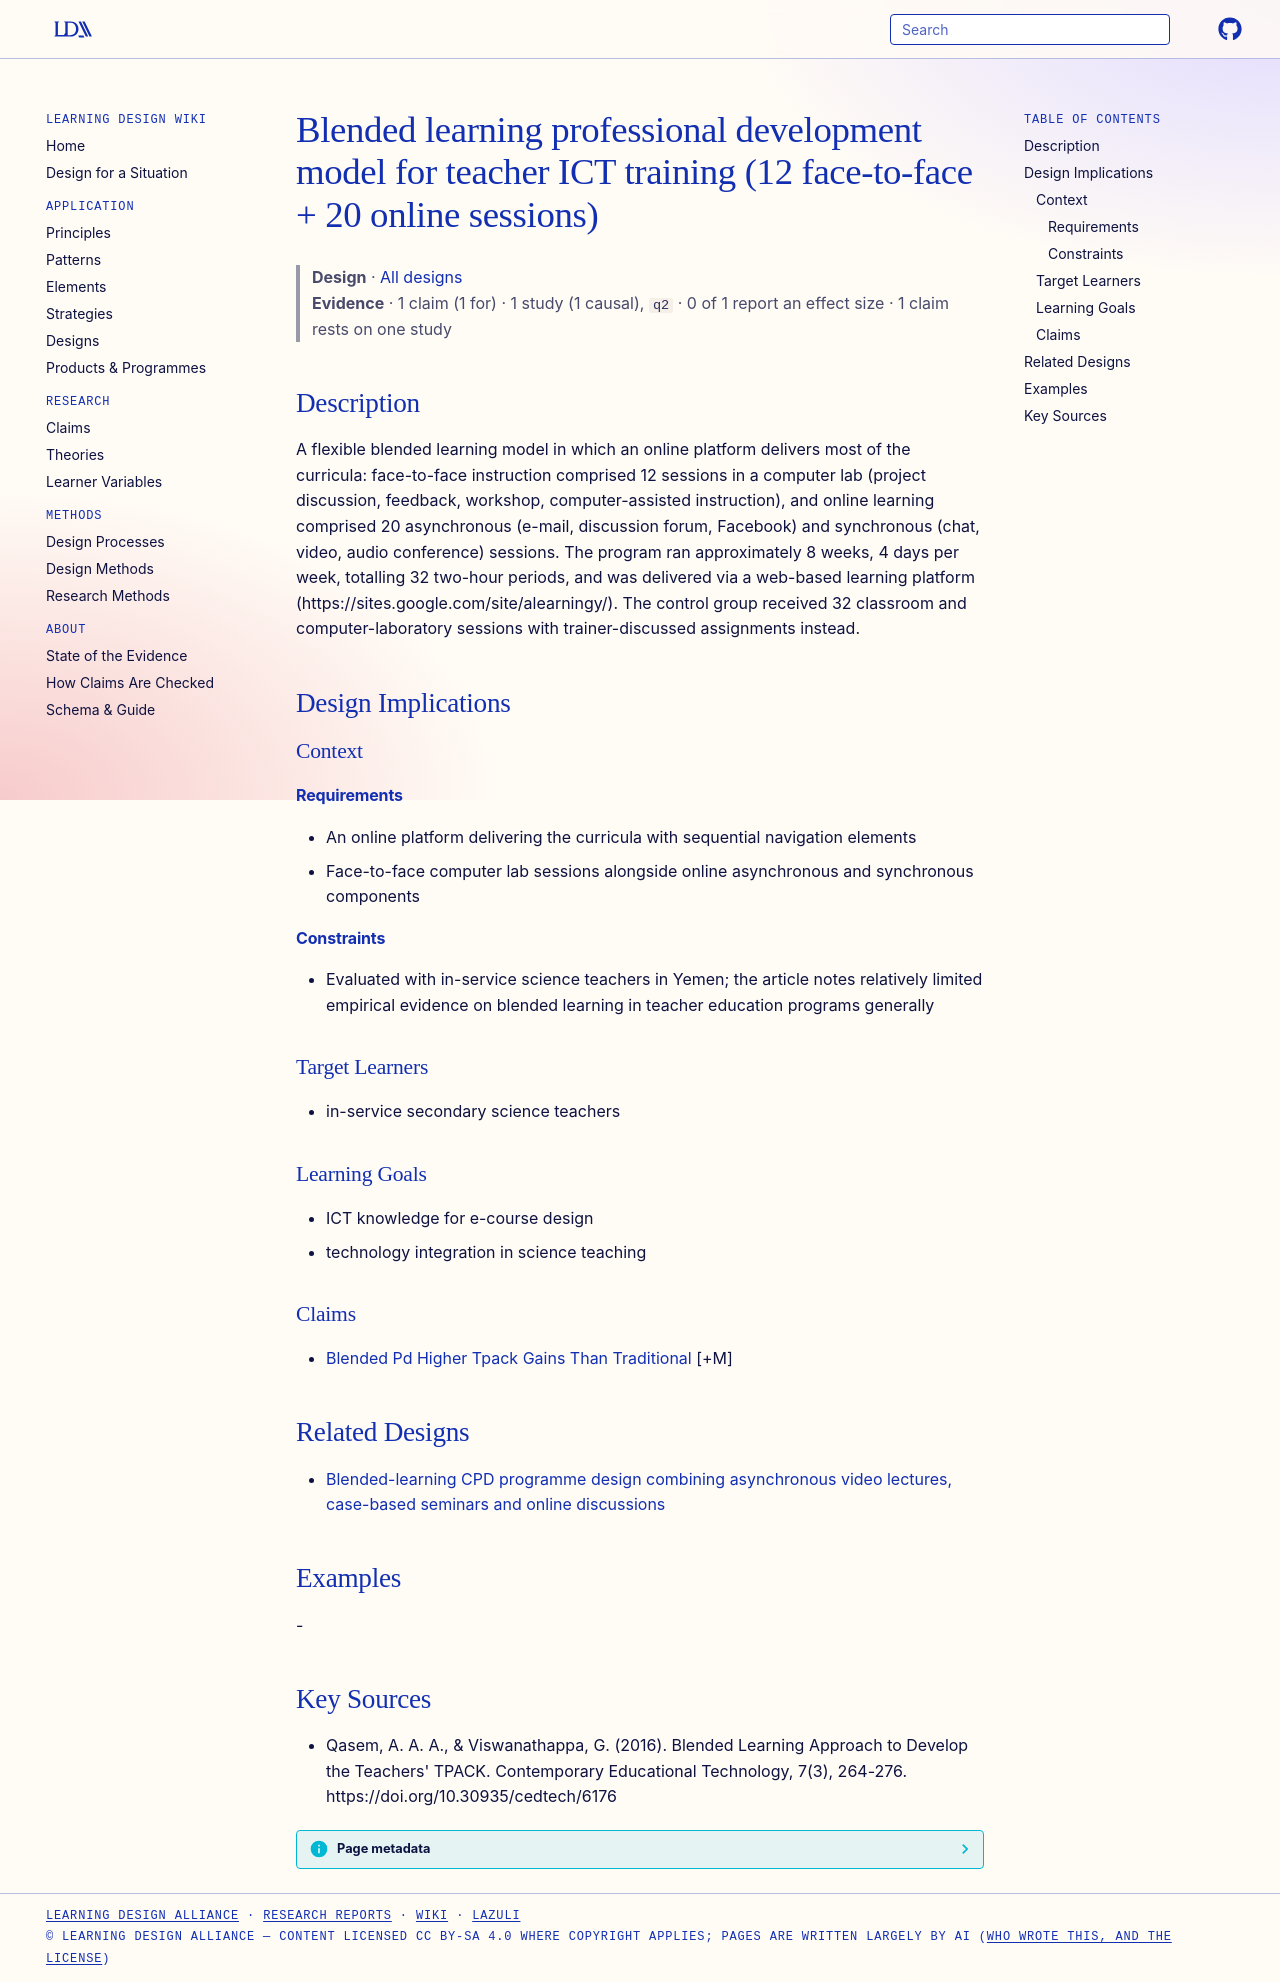

repository: Learning-Design-Alliance/learning-wiki · page: designs/blended-pd-model-12f2f-20online/index.html · generator: mkdocs

---
type: design
id: blended-pd-model-12f2f-20online
title: Blended learning professional development model for teacher ICT training (12 face-to-face + 20 online sessions)
description: "A flexible blended learning model in which an online platform delivers most of the curricula: face-to-face instruction comprised 12 sessions in a computer lab (project discussion, feedback, workshop, computer-assisted..."
status: review
generated:
  by: "process:settle-candidates"
  at: 2026-11-01
sources:
  - id: qasem-viswanathappa-2016
    resource: "https://doi.org/10.30935/cedtech/6176"
    title: "Qasem, A. A. A., & Viswanathappa, G. (2016). Blended Learning Approach to Develop the Teachers' TPACK. Contemporary Educational Technology, 7(3), 264-276. https://doi.org/10.30935/cedtech/6176"
    author: "Qasem, A. A. A., & Viswanathappa, G."
---

# Blended learning professional development model for teacher ICT training (12 face-to-face + 20 online sessions)

> **Design** · [All designs](index.md)
> **Evidence** · 1 claim (1 for) · 1 study (1 causal), `q2` · 0 of 1 report an effect size · 1 claim rests on one study

## Description
A flexible blended learning model in which an online platform delivers most of the curricula: face-to-face instruction comprised 12 sessions in a computer lab (project discussion, feedback, workshop, computer-assisted instruction), and online learning comprised 20 asynchronous (e-mail, discussion forum, Facebook) and synchronous (chat, video, audio conference) sessions. The program ran approximately 8 weeks, 4 days per week, totalling 32 two-hour periods, and was delivered via a web-based learning platform (https://sites.google.com/site/alearningy/). The control group received 32 classroom and computer-laboratory sessions with trainer-discussed assignments instead.

## Design Implications

### Context
#### Requirements
- An online platform delivering the curricula with sequential navigation elements
- Face-to-face computer lab sessions alongside online asynchronous and synchronous components
#### Constraints
- Evaluated with in-service science teachers in Yemen; the article notes relatively limited empirical evidence on blended learning in teacher education programs generally

### Target Learners
- in-service secondary science teachers

### Learning Goals
- ICT knowledge for e-course design
- technology integration in science teaching

### Claims
- [Blended Pd Higher Tpack Gains Than Traditional](../claims/blended-pd-higher-tpack-gains-than-traditional.md) [+M]

## Related Designs

- [Blended-learning CPD programme design combining asynchronous video lectures, case-based seminars and online discussions](blended-learning-cpd-component-mix-periodontology.md)

## Examples
-

## Key Sources
- Qasem, A. A. A., & Viswanathappa, G. (2016). Blended Learning Approach to Develop the Teachers' TPACK. Contemporary Educational Technology, 7(3), 264-276. https://doi.org/10.30935/cedtech/6176
